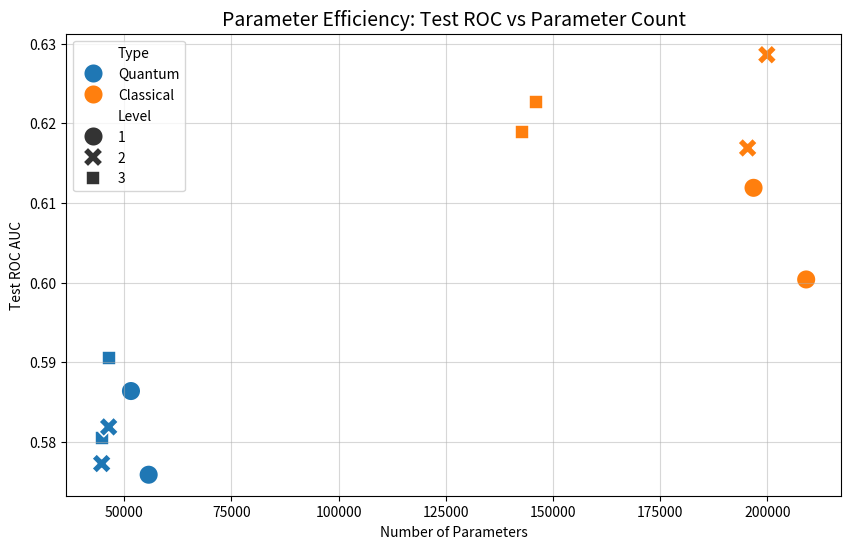
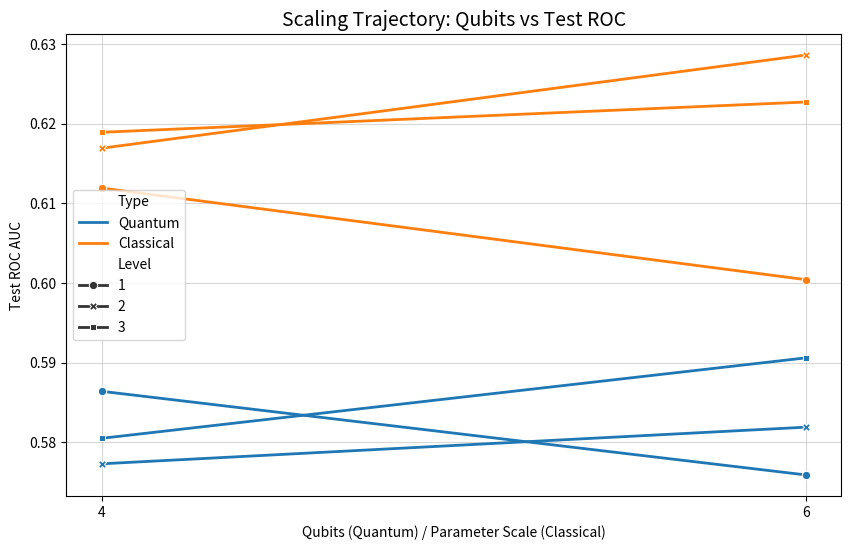
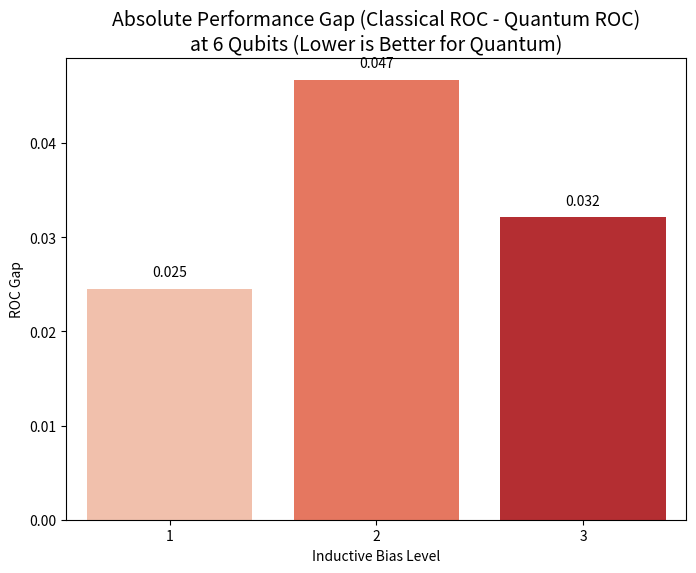

Python code for these plots, in order:
import pandas as pd
import matplotlib.pyplot as plt
import seaborn as sns
import os

os.makedirs('report_figures', exist_ok=True)

# Generate Mock DataFrame from user provided data to guarantee we can run without requiring full retrain
data = [
    [1, 'Quantum', 4, 51568, 0.5864, 0.3186],
    [1, 'Classical', 4, 196762, 0.6119, 0.3345],
    [2, 'Quantum', 4, 44732, 0.5773, 0.3124],
    [2, 'Classical', 4, 195380, 0.6169, 0.3335],
    [3, 'Quantum', 4, 44728, 0.5805, 0.3190],
    [3, 'Classical', 4, 142860, 0.6189, 0.3430],
    [1, 'Quantum', 6, 55696, 0.5759, 0.3129],
    [1, 'Classical', 6, 209038, 0.6004, 0.3224],
    [2, 'Quantum', 6, 46368, 0.5819, 0.3137],
    [2, 'Classical', 6, 199866, 0.6286, 0.3462],
    [3, 'Quantum', 6, 46362, 0.5906, 0.3173],
    [3, 'Classical', 6, 146114, 0.6227, 0.3419]
]
df = pd.DataFrame(data, columns=['Level', 'Type', 'Qubits', 'Params', 'Test_ROC', 'Test_PR'])

# Figure 1: Parameter Efficiency Scatter
plt.figure(figsize=(10, 6))
sns.scatterplot(data=df, x='Params', y='Test_ROC', hue='Type', style='Level', s=200)
plt.title('Parameter Efficiency: Test ROC vs Parameter Count', fontsize=14)
plt.xlabel('Number of Parameters')
plt.ylabel('Test ROC AUC')
plt.grid(True, alpha=0.5)
plt.savefig('report_figures/parameter_efficiency.png')
plt.close()

# Figure 2: Qubit Scaling Trajectory
plt.figure(figsize=(10, 6))
sns.lineplot(data=df, x='Qubits', y='Test_ROC', hue='Type', style='Level', markers=True, dashes=False, linewidth=2)
plt.title('Scaling Trajectory: Qubits vs Test ROC', fontsize=14)
plt.xlabel('Qubits (Quantum) / Parameter Scale (Classical)')
plt.ylabel('Test ROC AUC')
plt.xticks([4, 6])
plt.grid(True, alpha=0.5)
plt.savefig('report_figures/scaling_trajectory.png')
plt.close()

# Figure 3: Performance Gap (Classical - Quantum ROC at max qubits)
df_max = df[df['Qubits'] == 6].copy()
classical_roc = df_max[df_max['Type'] == 'Classical'].set_index('Level')['Test_ROC']
quantum_roc = df_max[df_max['Type'] == 'Quantum'].set_index('Level')['Test_ROC']
gap = classical_roc - quantum_roc

plt.figure(figsize=(8, 6))
sns.barplot(x=gap.index, y=gap.values, palette='Reds')
plt.title('Absolute Performance Gap (Classical ROC - Quantum ROC)\nat 6 Qubits (Lower is Better for Quantum)', fontsize=14)
plt.xlabel('Inductive Bias Level')
plt.ylabel('ROC Gap')
for i, v in enumerate(gap.values):
    plt.text(i, v + 0.001, f"{v:.3f}", ha='center', va='bottom')
plt.savefig('report_figures/performance_gap.png')
plt.close()

print("Figures generated in report_figures/")
